Run: headless pygame with SDL's dummy video driver; simulated clock (each Clock.tick advances the game by its frame time, no real sleeping); random seed 0; keys injected as events and as key.get_pressed() state; no mouse input.
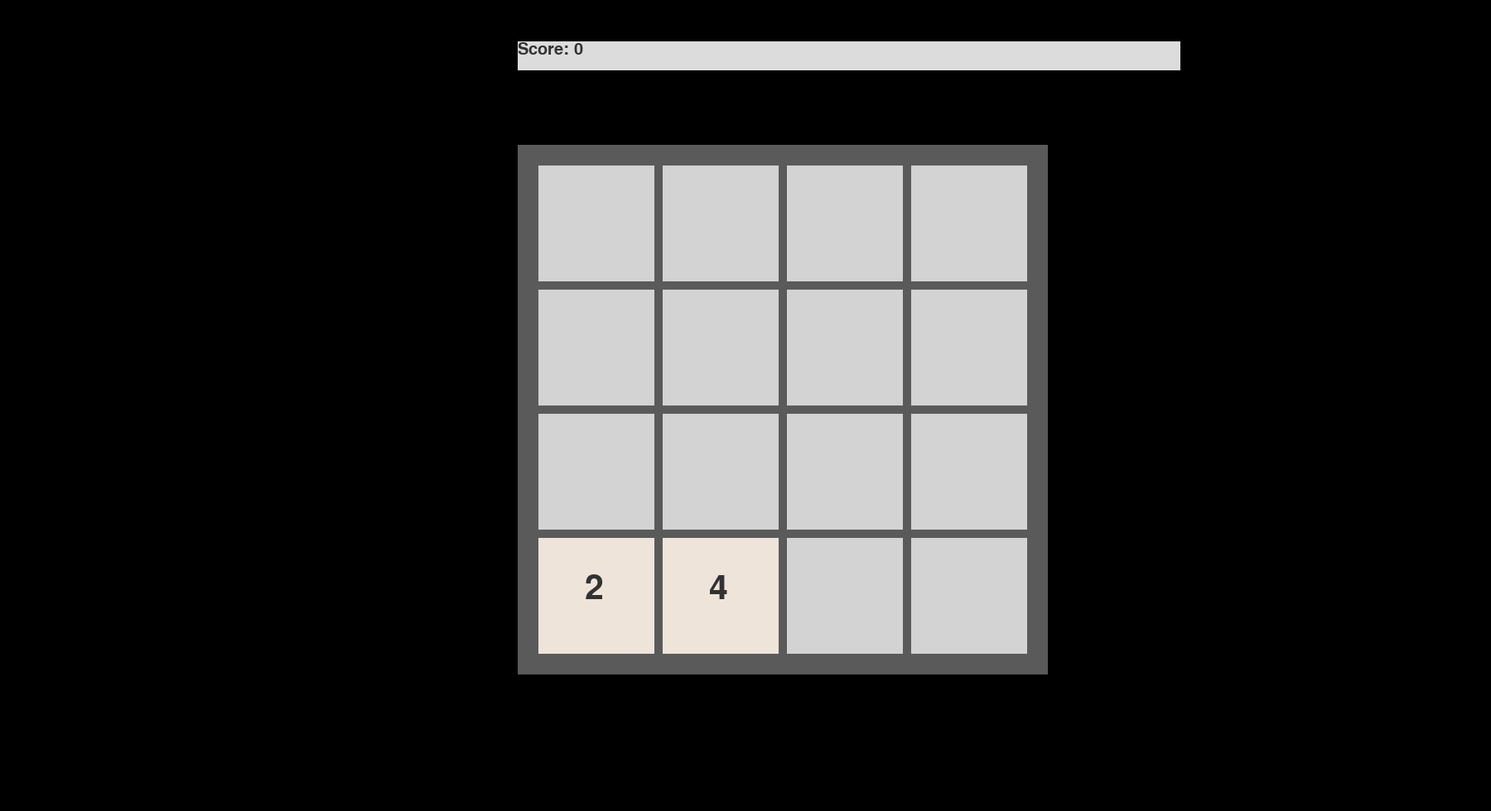
Frame 1 of 4 · flips 1–60 · no input
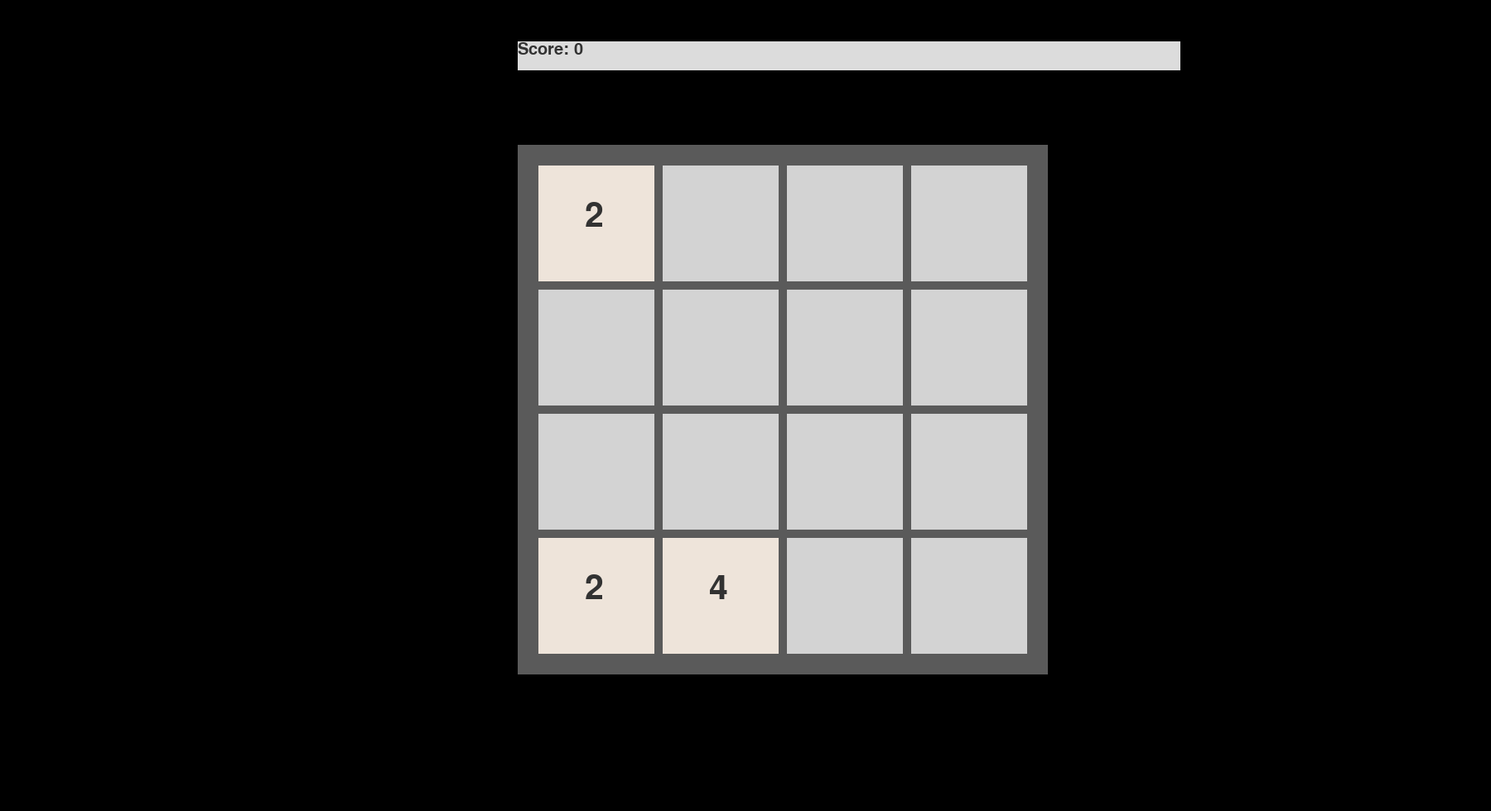
Frame 2 of 4 · flips 61–180 · tapped SPACE, RETURN · held RIGHT (→), D
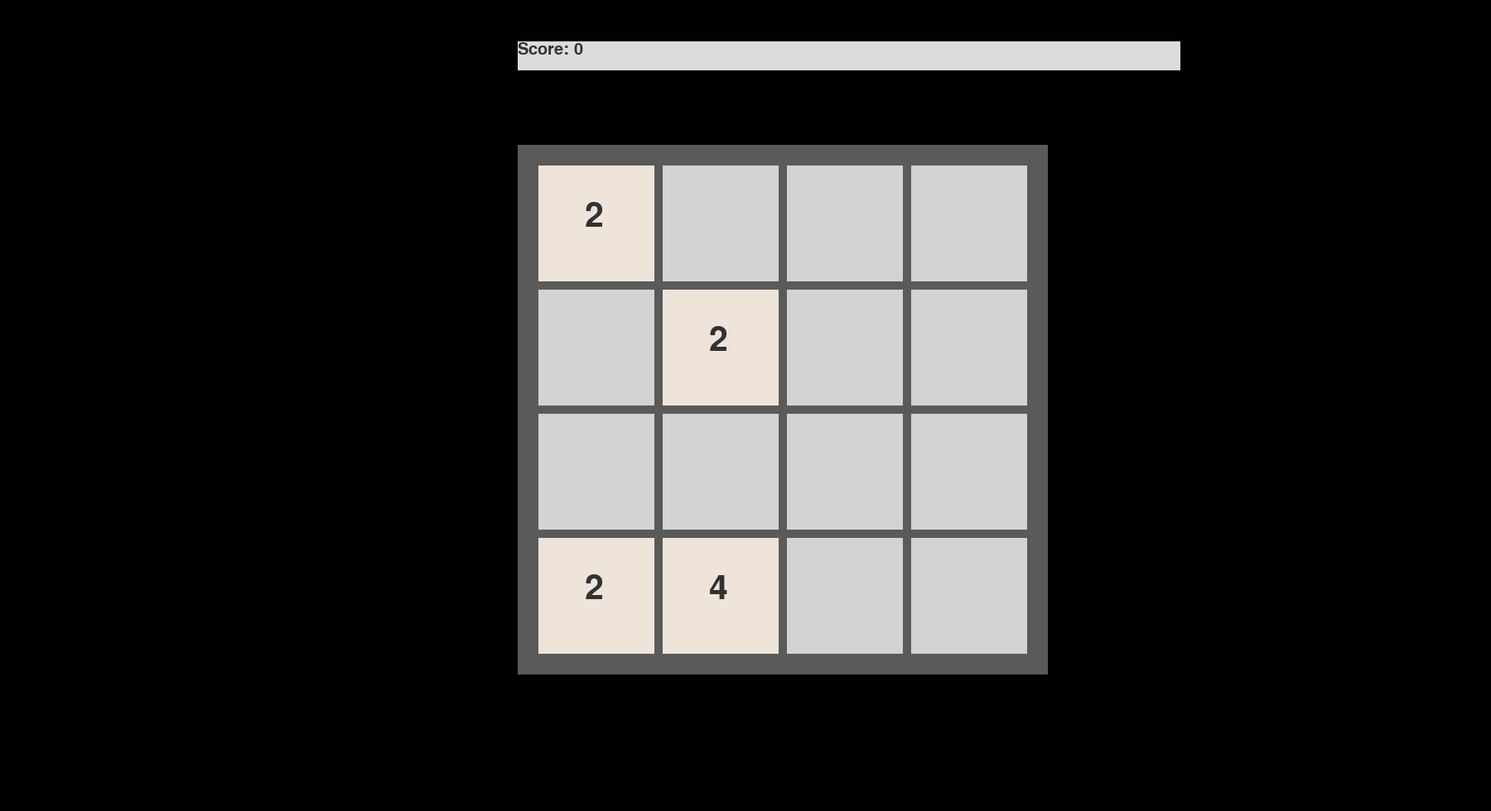
Frame 3 of 4 · flips 181–300 · held DOWN (↓), S
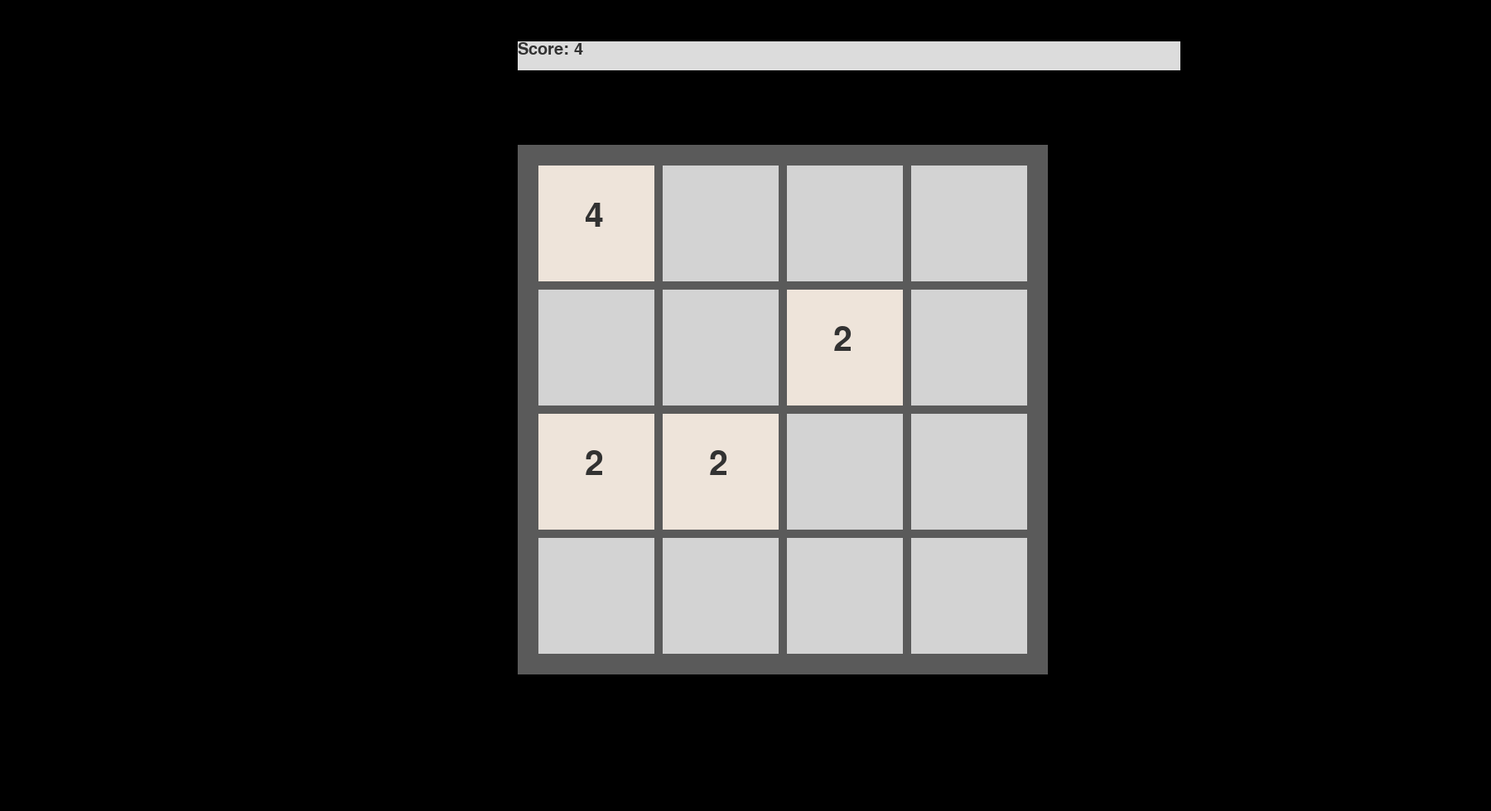
Frame 4 of 4 · flips 301–420 · held LEFT (←), A, UP (↑), W

The pygame program that drew these frames:

import pygame
import random

pygame.init()
font = pygame.font.SysFont('Helvetica', 60)
font2 = pygame.font.SysFont('Helvetica', 30)
screen = pygame.display.set_mode((1800,980))
clock = pygame.time.Clock()
running = True
tiles = {}
start_L = 650
start_T = 200
size_square = 140
size_line = 10
score = 0 



class tile():
    def __init__(self, num, size, value, top, left):
        self.value = value
        self.num = num
        self.top = top
        self.left = left
        self.size = size
       
    
   
    
   
    



def draw():
    screen.fill("black")


    rect1 = pygame.Rect(start_L - 25, start_T - 25, size_square * 4 + size_line * 3 + 50, size_square * 4 + size_line * 3 + 50)
    pygame.draw.rect(screen, (90, 90, 90), rect1)
    
    rect1 = pygame.Rect(start_L - 25, start_T -  150, 800, 35)
    pygame.draw.rect(screen, (220,220,220), rect1)
    screen.blit(font2.render("Score: " + str(score), True, (50,50,50)), (start_L - 25,  start_T -  150))
    

    board = [0] * 16
    for i in range(16):
        row = i // 4
        col = i % 4
        rect1 = pygame.Rect(start_L + (size_square + size_line) * col, start_T + (size_square + size_line) * row, size_square, size_square)
        pygame.draw.rect(screen, (211, 211, 211) , rect1)
    
    
    
    for i in tiles:
        rect1 = pygame.Rect(tiles[i].top, tiles[i].left, tiles[i].size, tiles[i].size)
        pygame.draw.rect(screen, ( 238, 228, 218 ), rect1)
        screen.blit(font.render(str(tiles[i].value), True, (50,50,50)), (tiles[i].top + size_square/3 + 10, tiles[i].left + size_square/3 - 5 ))
            
    

def combine(t1, t2):
    t2.value *= 2
    del tiles[t1.num]
    global score 
    score += t2.value

def moveup():
    for i in range(16):
        if i in tiles:

            if (i + 4) in tiles:
                if tiles[i].value == tiles[i + 4].value:
                    combine(tiles[i + 4], tiles[i])
            if i - 4 not in tiles and i > 3:
                tiles[i - 4] = tile(i - 4, size_square, tiles[i].value, start_L + (size_square + size_line) * ((i-4) % 4), start_T + (size_square + size_line) * ((i-4) // 4))
                del tiles[i]
                
                

def moveright():
    for i in range(4):
        for j in range(3, 0, -1):
            num = 4 * i + j
            if  num not in tiles:
                continue
            
            if num - 1  in tiles:
                if tiles[num].value == tiles[num - 1].value:
                        combine(tiles[num - 1], tiles[num])
            if i + 1 not in tiles and ( i + 1) % 4 != 0:
                tiles[i + 1] = tile(i + 1, size_square, tiles[i].value, start_L + (size_square + size_line) * ((i + 1) % 4), start_T + (size_square + size_line) * ((i + 1) // 4))
                del tiles[i]

def moveleft():
    for i in range(16):
        if i not in tiles or ( i + 1) % 4 == 0:
            continue
        
        if (i + 1) in tiles:
            if tiles[i].value == tiles[i + 1].value:
                    combine(tiles[i - 1], tiles[i])
        if i - 1 not in tiles and  i % 4 != 0:
            tiles[i - 1] = tile(i - 1, size_square, tiles[i].value, start_L + (size_square + size_line) * ((i - 1) % 4), start_T + (size_square + size_line) * ((i - 1) // 4))
            del tiles[i]

def movedown():
    for i in range(15, 3, -1):
        if i in tiles:
            if (i - 4) in tiles:
                if tiles[i].value == tiles[i - 4].value:
                    combine(tiles[i- 4], tiles[i])
            if i + 4 not in tiles and i < 1:
                tiles[i + 4] = tile(i + 4, size_square, tiles[i].value, start_L + (size_square + size_line) * ((i+4) % 4), start_T + (size_square + size_line) * ((i +4) // 4))
                del tiles[i]


        
def lose():
    check = []
    for i in range(16):
        if i % 4 == 3:
            check = [i - 1, i + 4, i - 4]
        elif i % 4 == 0:
            check = [i + 1, i + 4, i - 4]
        else:
           check = [i + 1, i - 1, i + 4, i - 4]

        check = [ x for x in check if (x > -1 and x < 16)]
        
        for x in check:
           if tiles[i].value == tiles[x].value:
                return False
    

    return True
        
            
       

        
avail = [i for i in range(16) if i not in tiles]
num1 = random.choice(avail)
avail.remove(num1)
num2 = random.choice(avail)
val2 = random.choices((2,4),[5,1])[0]
    
tiles[num1]= tile(num1, size_square, 2, start_L + (size_square + size_line) * (num1 % 4), start_T + (size_square + size_line) * (num1 // 4))
tiles[num2] = tile(num2, size_square, val2, start_L + (size_square + size_line) * (num2 % 4), start_T + (size_square + size_line) * (num2 // 4))












while running:
  
    avail = [i for i in range(16) if i not in tiles]
    if len(avail) == 0 and lose():
        running = False
        
    for event in pygame.event.get():
        if event.type == pygame.QUIT:
            running = False

        if event.type == pygame.KEYDOWN:
            if event.key == pygame.K_RIGHT:
                moveright()
                
                num1 = random.choice(avail)
                tiles[num1] = tile(num1, size_square, 2, start_L + (size_square + size_line) * (num1 % 4), start_T + (size_square + size_line) * (num1 // 4))
                
                draw()

            elif event.key == pygame.K_LEFT:
                moveleft()
                num1 = random.choice(avail)
                a = tile(num1, size_square, 2, start_L + (size_square + size_line) * (num1 % 4), start_T + (size_square + size_line) * (num1 // 4))
                tiles[num1] = a
                draw()

            elif event.key == pygame.K_UP:
                moveup()
                num1 = random.choice(avail)
                a = tile(num1, size_square, 2, start_L + (size_square + size_line) * (num1 % 4), start_T + (size_square + size_line) * (num1 // 4))
                tiles[num1] = a
                draw()

            elif event.key == pygame.K_DOWN:
                movedown()
                num1 = random.choice(avail)
                a = tile(num1, size_square, 2, start_L + (size_square + size_line) * (num1 % 4), start_T + (size_square + size_line) * (num1 // 4))
                tiles[num1] = a
                draw()

    
    

    
    clock.tick(60)
    draw()
    pygame.display.flip()
    
pygame.quit()

 




  
